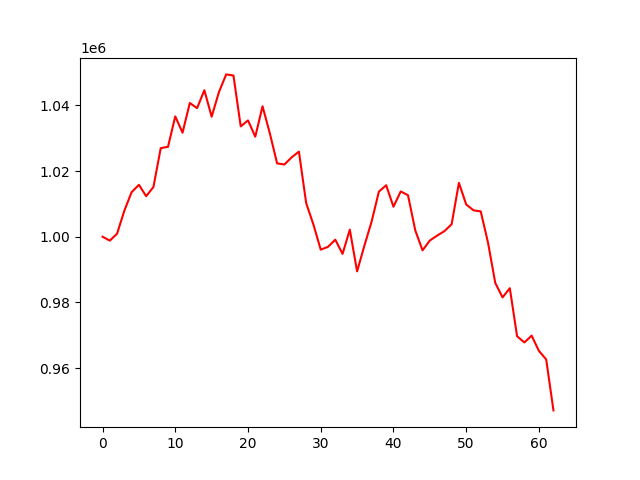

The table this chart was drawn from, first rows:
account_value, date, daily_return
1000000, 2023-07-06, 
998808, 2023-07-07, -0.001192
1000931, 2023-07-10, 0.002125
1007961, 2023-07-11, 0.007024
1013582, 2023-07-12, 0.005577
1015812, 2023-07-13, 0.0022
1012334, 2023-07-14, -0.003424
1015158, 2023-07-17, 0.002789
1026978, 2023-07-18, 0.01164
1027390, 2023-07-19, 0.0004019
1036649, 2023-07-20, 0.009012
1031687, 2023-07-21, -0.004787
1040737, 2023-07-24, 0.008772
1039157, 2023-07-25, -0.001517
1044625, 2023-07-26, 0.005262
1036555, 2023-07-27, -0.007725
1044024, 2023-07-28, 0.007205
1049443, 2023-07-31, 0.005191
1049103, 2023-08-01, -0.0003238
1033611, 2023-08-02, -0.01477
1035429, 2023-08-03, 0.001759
1030463, 2023-08-04, -0.004796
1039733, 2023-08-07, 0.008996
1031519, 2023-08-08, -0.007901
1022351, 2023-08-09, -0.008888
1021995, 2023-08-10, -0.0003479
1024168, 2023-08-11, 0.002126
1025926, 2023-08-14, 0.001717
1010229, 2023-08-15, -0.0153
1003676, 2023-08-16, -0.006487
996056, 2023-08-17, -0.007592
996913, 2023-08-18, 0.0008604
999097, 2023-08-21, 0.00219
994771, 2023-08-22, -0.00433
1002154, 2023-08-23, 0.007422
989437, 2023-08-24, -0.01269
997244, 2023-08-25, 0.00789
1004644, 2023-08-28, 0.00742
1013752, 2023-08-29, 0.009066
1015671, 2023-08-30, 0.001893
1009138, 2023-08-31, -0.006432
1013783, 2023-09-01, 0.004604
1012638, 2023-09-05, -0.00113
1001933, 2023-09-06, -0.01057
995853, 2023-09-07, -0.006068
998833, 2023-09-08, 0.002993
1000323, 2023-09-11, 0.001491
1001685, 2023-09-12, 0.001361
1003805, 2023-09-13, 0.002117
1016408, 2023-09-14, 0.01256
1009837, 2023-09-15, -0.006465
1008045, 2023-09-18, -0.001775
1007710, 2023-09-19, -0.000332
998221, 2023-09-20, -0.009417
985919, 2023-09-21, -0.01232
981516, 2023-09-22, -0.004466
984323, 2023-09-25, 0.00286
969677, 2023-09-26, -0.01488
967794, 2023-09-27, -0.001941
969864, 2023-09-28, 0.002138
... 3 more rows
